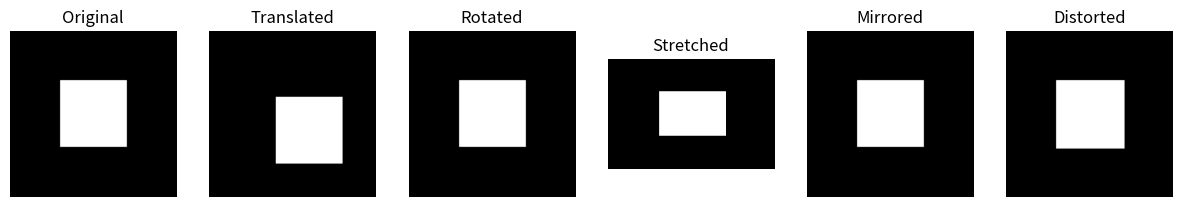

Generate this figure with matplotlib:
# image_geometry_exercise.py
# STUDENT'S EXERCISE FILE

"""
Exercise:
Implement a function `apply_geometric_transformations(img)` that receives a grayscale image
represented as a NumPy array (2D array) and returns a dictionary with the following transformations:

1. Translated image (shift right and down)
2. Rotated image (90 degrees clockwise)
3. Horizontally stretched image (scale width by 1.5)
4. Horizontally mirrored image (flip along vertical axis)
5. Barrel distorted image (simple distortion using a radial function)

You must use only NumPy to implement these transformations. Do NOT use OpenCV, PIL, skimage or similar libraries.

Function signature:
    def apply_geometric_transformations(img: np.ndarray) -> dict:

The return value should be like:
{
    "translated": np.ndarray,
    "rotated": np.ndarray,
    "stretched": np.ndarray,
    "mirrored": np.ndarray,
    "distorted": np.ndarray
}
"""

import numpy as np
import matplotlib.pyplot as plt

def translate_image(img: np.ndarray, shift_x: int, shift_y: int) -> np.ndarray:
    """Translated image (shift right and down) - Desloca a imagem para a direita e para baixo."""
    h, w = img.shape
    translated = np.zeros_like(img)
    translated[shift_y:h, shift_x:w] = img[0:h-shift_y, 0:w-shift_x]
    return translated

def rotate_image(img: np.ndarray) -> np.ndarray:
    """Rotated image (90 degrees clockwise) - Rotaciona a imagem 90 graus no sentido horário."""
    return np.rot90(img, k=-1)

def stretch_image(img: np.ndarray, scale_x: float) -> np.ndarray:
    """Horizontally stretched image (scale width by 1.5) - Estica a imagem horizontalmente por um fator de scale_x."""
    h, w = img.shape
    new_w = int(w * scale_x)
    stretched = np.zeros((h, new_w))
    x_indices = (np.linspace(0, w-1, new_w)).astype(int)
    stretched[:, :] = img[:, x_indices]
    return stretched

def mirror_image(img: np.ndarray) -> np.ndarray:
    """Horizontally mirrored image (flip along vertical axis) - Espelha a imagem horizontalmente."""
    return img[:, ::-1]

def barrel_distort_image(img: np.ndarray) -> np.ndarray:
    """Barrel distorted image (simple distortion using a radial function) - Aplica uma distorção de barril simples usando uma função radial."""
    h, w = img.shape
    distorted = np.zeros_like(img)
    center_x, center_y = w // 2, h // 2
    
    for i in range(h):
        for j in range(w):
            dx = (j - center_x) / w
            dy = (i - center_y) / h
            r = np.sqrt(dx**2 + dy**2)
            factor = 1 + 0.5 * (r ** 2)
            src_x = int(center_x + (j - center_x) / factor)
            src_y = int(center_y + (i - center_y) / factor)
            
            if 0 <= src_x < w and 0 <= src_y < h:
                distorted[i, j] = img[src_y, src_x]
    
    return distorted

def apply_geometric_transformations(img: np.ndarray) -> dict:
    """Aplica transformações geométricas em uma imagem e retorna um dicionário com os resultados."""
    return {
        "translated": translate_image(img, shift_x=10, shift_y=10),
        "rotated": rotate_image(img),
        "stretched": stretch_image(img, scale_x=1.5),
        "mirrored": mirror_image(img),
        "distorted": barrel_distort_image(img)
    }

if __name__ == "__main__":
    # Criando uma imagem de exemplo (quadrado branco no fundo preto)
    img = np.zeros((100, 100))
    img[30:70, 30:70] = 1

    results = apply_geometric_transformations(img)

    fig, axes = plt.subplots(1, 6, figsize=(15, 5))
    titles = ["Original", "Translated", "Rotated", "Stretched", "Mirrored", "Distorted"]
    
    axes[0].imshow(img, cmap="gray")
    axes[0].set_title("Original")

    for ax, (key, transformed_img) in zip(axes[1:], results.items()):
        ax.imshow(transformed_img, cmap="gray")
        ax.set_title(key.capitalize())

    for ax in axes:
        ax.axis("off")

    plt.show()